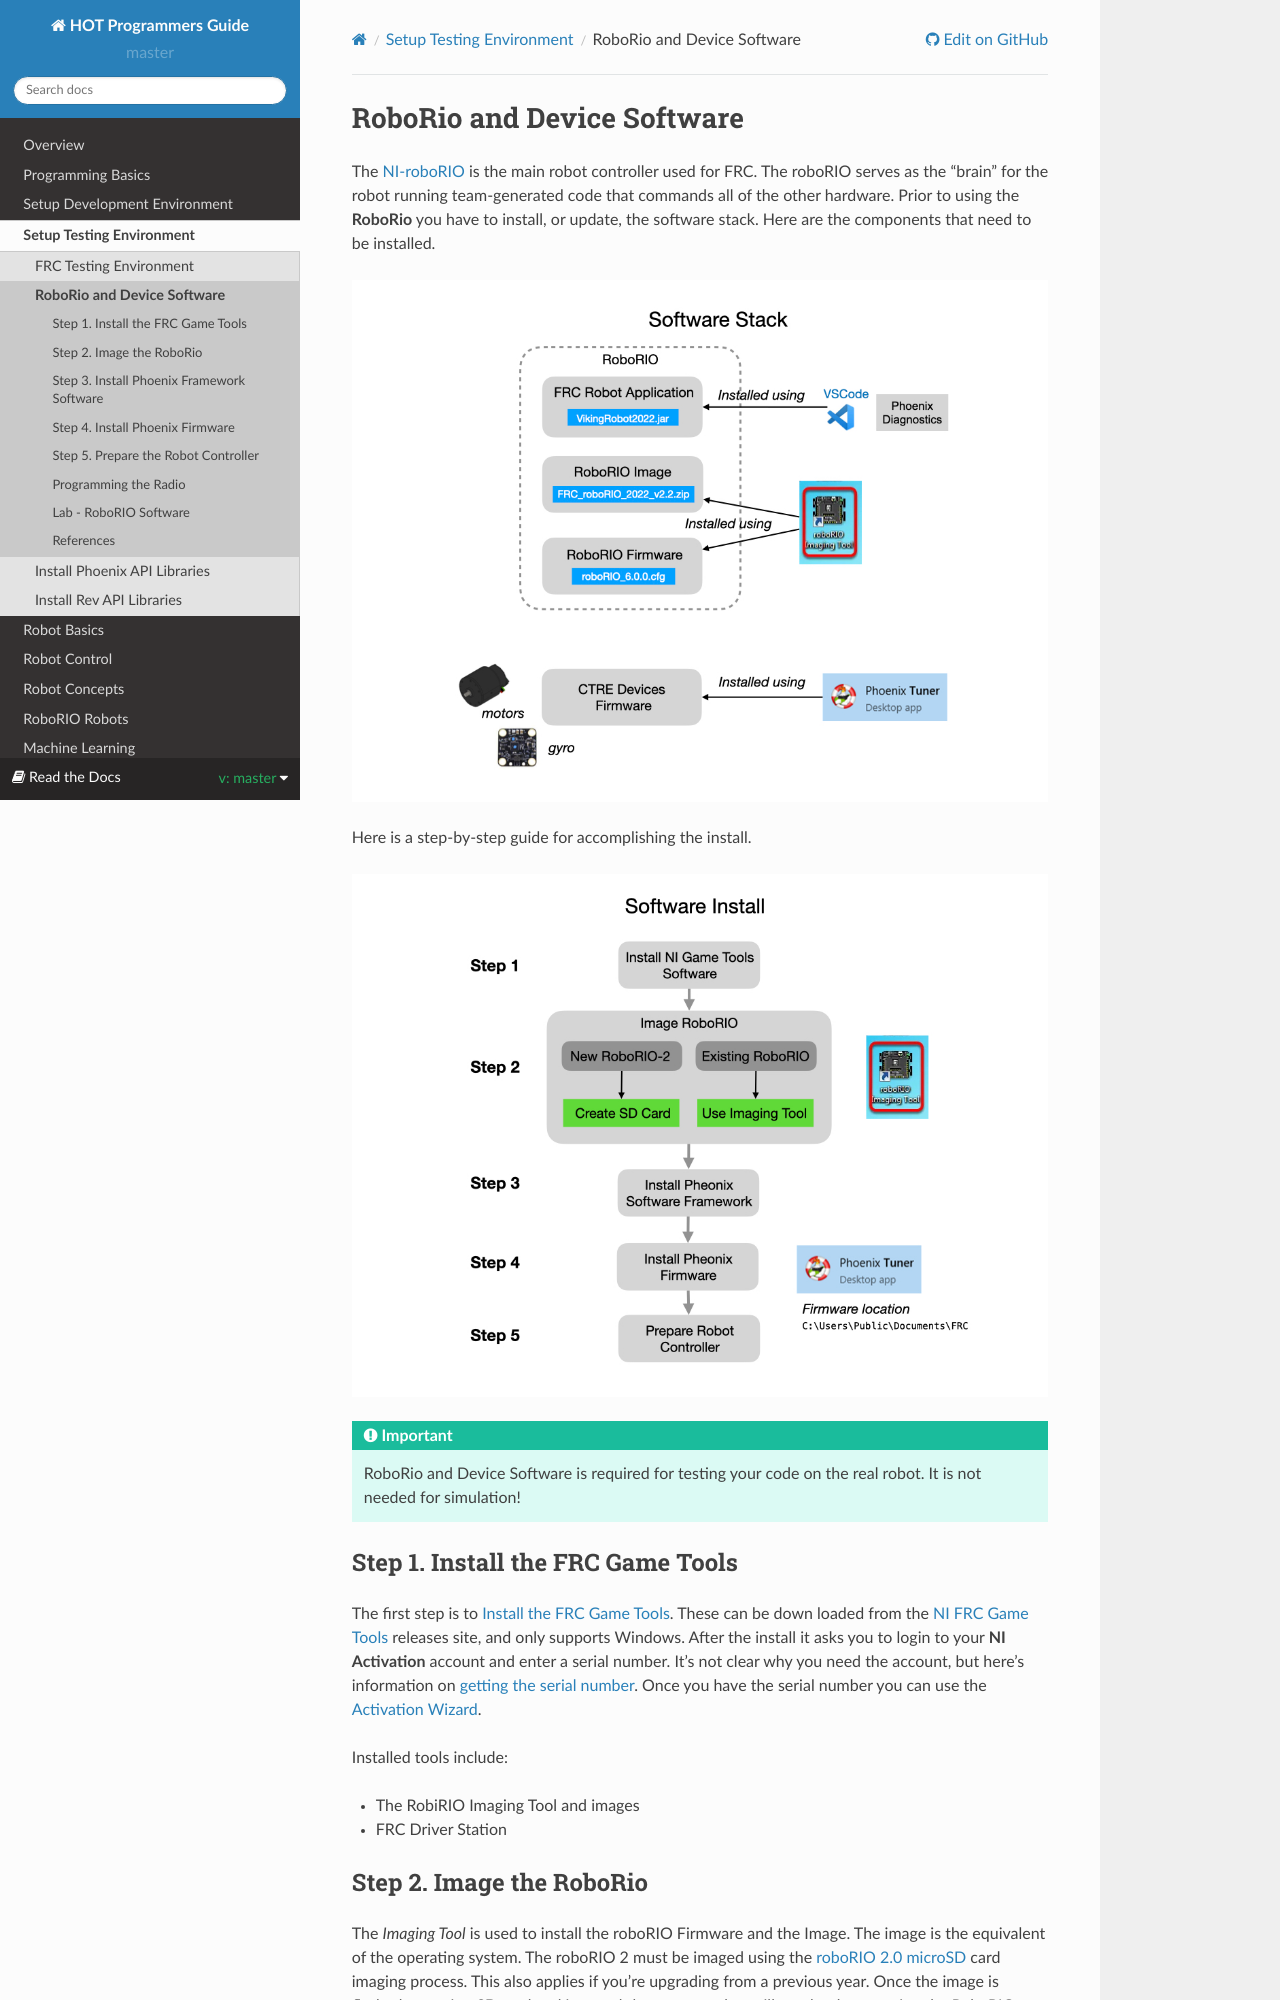

repository: kmoore67/rtd-github-pages · page: en/master/SoftwareInstall/rioSoftware.html · generator: sphinx

.. raw:: html 
   
   <meta name="robots" content="noindex">
   
############################################
RoboRio and Device Software
############################################

The `NI-roboRIO <https://docs.wpilib.org/en/stable/docs/software/roborio-info/roborio-introduction.html#roborio-introduction>`_ is the main robot controller used for FRC. The roboRIO serves as the “brain” for the robot running team-generated code that commands all of the other hardware.  Prior to using the **RoboRio** you have to install, or update, the software stack.  Here are the components that need to be installed.

.. image:: /images/FRCTools/FRCTools.016.jpeg

Here is a step-by-step guide for accomplishing the install.

.. image:: /images/FRCTools/FRCTools.017.jpeg

.. important:: RoboRio and Device Software is required for testing your code on the real robot. It is not needed for simulation!    

Step 1. Install the FRC Game Tools
==============================================

The first step is to `Install the FRC Game Tools <https://docs.wpilib.org/en/stable/docs/zero-to-robot/step-2/frc-game-tools.html>`_.  These can be down loaded from the `NI FRC Game Tools <https://www.ni.com/en-us/support/downloads/drivers/download.frc-game-tools.html#473762>`_ releases site, and only supports Windows.  After the install it asks you to login to your **NI Activation** account and enter a serial number.  It's not clear why you need the account, but here's information on `getting the serial number <https://knowledge.ni.com/KnowledgeArticleDetails?id=kA00Z0000019OJTSA2&l=en-US>`_.  Once you have the serial number you can use the `Activation Wizard <https://docs.wpilib.org/en/stable/docs/zero-to-robot/step-2/labview-setup.html#ni-activation-wizard>`_.

Installed tools include:  

- The RobiRIO Imaging Tool and images

- FRC Driver Station
